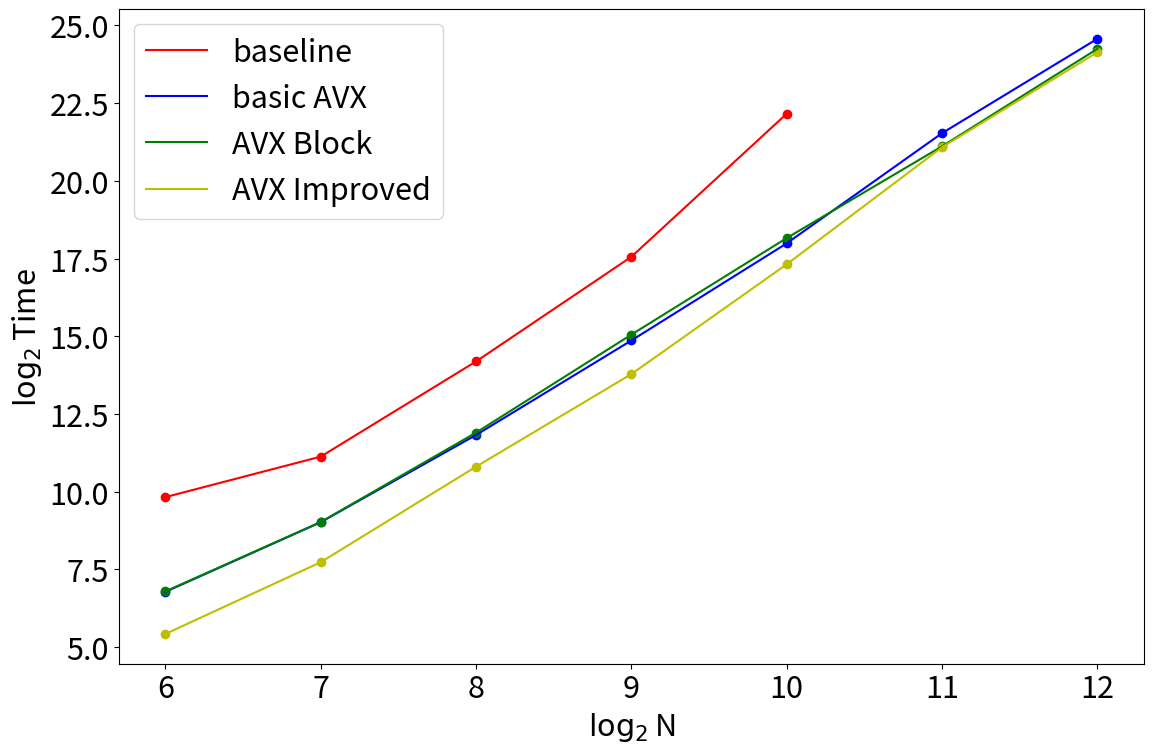

Write the Python code that produced this figure. (Note: this script raises an exception after producing the figure.)
import numpy as np
import matplotlib.pyplot as plt
x1=[6,7,8,9,10]
x2=[6,7,8,9,10,11,12]
ybase=[909,2242,18722,193070,4693856]
yAXA=[110,520,3633,29879,260436,3041078,24948709]
YAXAblock=[111,521,3829,34050,293240,2267471,19925876]
YAXAproved=[43,213,1792,14130,163387,2221360,18475026]
plt.rcParams.update({'font.size': 22})
plt.figure(figsize=(12,8))
ybase=np.array(ybase)
yAXA=np.array(yAXA)
YAXAblock=np.array(YAXAblock)
YAXAproved=np.array(YAXAproved)
ybase=np.log2(ybase)
yAXA=np.log2(yAXA)
YAXAblock=np.log2(YAXAblock)
YAXAproved=np.log2(YAXAproved)
plt.plot(x1,ybase,'r')
plt.plot(x2,yAXA,'b')
plt.plot(x2,YAXAblock,'g')
plt.plot(x2,YAXAproved,'y')
plt.legend(['baseline','basic AVX',"AVX Block",'AVX Improved','','','',''])
plt.scatter(x1,ybase,c='r')
plt.scatter(x2,yAXA,c='b')
plt.scatter(x2,YAXAblock,c='g')
plt.scatter(x2,YAXAproved,c='y')
plt.xlabel(r'$\log_2$N')
plt.ylabel(r'$\log_2$Time')
plt.tight_layout()
plt.savefig('./Figs/compararing.png',dpi=300)
plt.show()